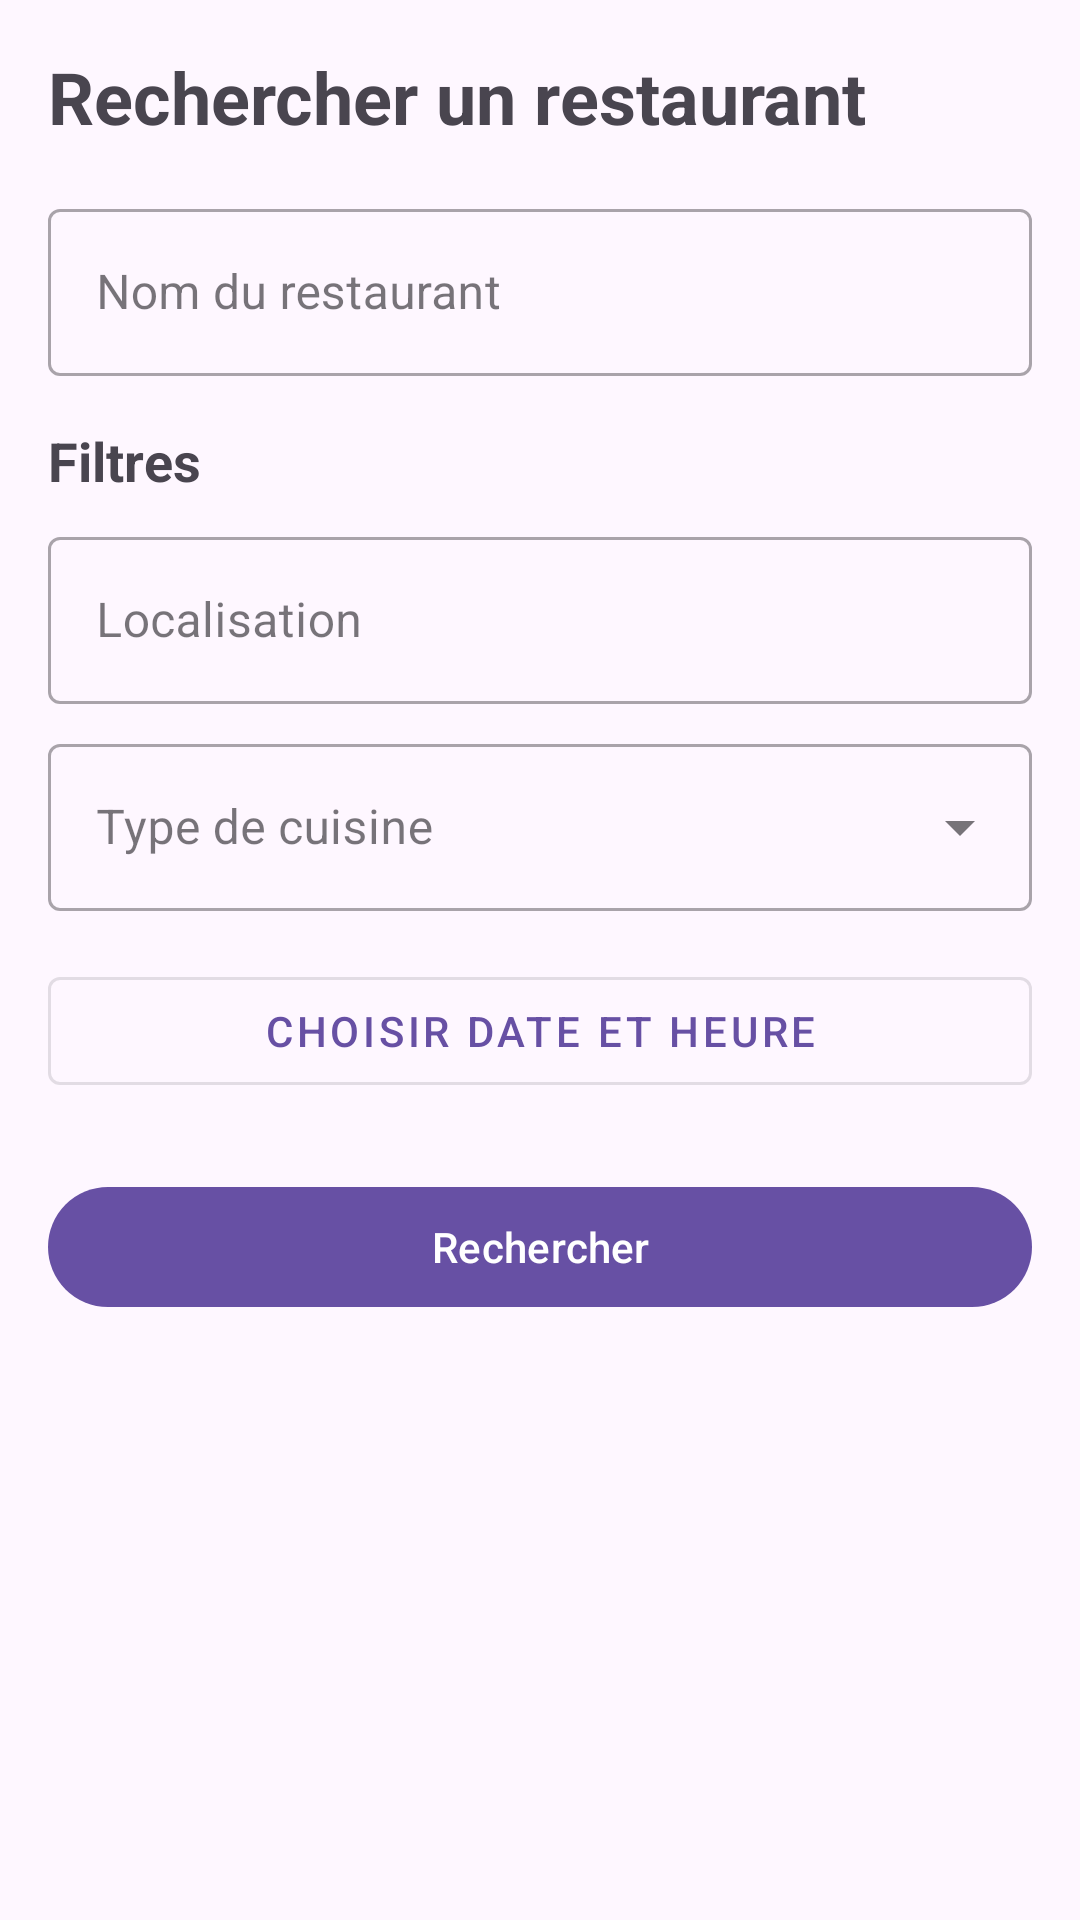

Layout XML and referenced resources for this Android screen:
<!-- AndroidManifest.xml: application theme Theme.TableTroveV3 -->
<!-- res/layout/fragment_search.xml -->
<?xml version="1.0" encoding="utf-8"?>
<ScrollView xmlns:android="http://schemas.android.com/apk/res/android"
    xmlns:app="http://schemas.android.com/apk/res-auto"
    xmlns:tools="http://schemas.android.com/tools"
    android:layout_width="match_parent"
    android:layout_height="match_parent">

    <androidx.constraintlayout.widget.ConstraintLayout
        android:layout_width="match_parent"
        android:layout_height="wrap_content"
        android:padding="16dp">

        <TextView
            android:id="@+id/titleTextView"
            android:layout_width="wrap_content"
            android:layout_height="wrap_content"
            android:text="Rechercher un restaurant"
            android:textSize="24sp"
            android:textStyle="bold"
            app:layout_constraintStart_toStartOf="parent"
            app:layout_constraintTop_toTopOf="parent" />

        <com.google.android.material.textfield.TextInputLayout
            android:id="@+id/searchInputLayout"
            style="@style/Widget.MaterialComponents.TextInputLayout.OutlinedBox"
            android:layout_width="0dp"
            android:layout_height="wrap_content"
            android:layout_marginTop="16dp"
            android:hint="Nom du restaurant"
            app:layout_constraintEnd_toEndOf="parent"
            app:layout_constraintStart_toStartOf="parent"
            app:layout_constraintTop_toBottomOf="@id/titleTextView">

            <com.google.android.material.textfield.TextInputEditText
                android:id="@+id/searchEditText"
                android:layout_width="match_parent"
                android:layout_height="wrap_content" />
        </com.google.android.material.textfield.TextInputLayout>

        <TextView
            android:id="@+id/filtersTextView"
            android:layout_width="wrap_content"
            android:layout_height="wrap_content"
            android:layout_marginTop="16dp"
            android:text="Filtres"
            android:textSize="18sp"
            android:textStyle="bold"
            app:layout_constraintStart_toStartOf="parent"
            app:layout_constraintTop_toBottomOf="@id/searchInputLayout" />

        <com.google.android.material.textfield.TextInputLayout
            android:id="@+id/locationInputLayout"
            style="@style/Widget.MaterialComponents.TextInputLayout.OutlinedBox"
            android:layout_width="0dp"
            android:layout_height="wrap_content"
            android:layout_marginTop="8dp"
            android:hint="Localisation"
            app:layout_constraintEnd_toEndOf="parent"
            app:layout_constraintStart_toStartOf="parent"
            app:layout_constraintTop_toBottomOf="@id/filtersTextView">

            <com.google.android.material.textfield.TextInputEditText
                android:id="@+id/locationEditText"
                android:layout_width="match_parent"
                android:layout_height="wrap_content" />
        </com.google.android.material.textfield.TextInputLayout>

        <com.google.android.material.textfield.TextInputLayout
            android:id="@+id/cuisineInputLayout"
            style="@style/Widget.MaterialComponents.TextInputLayout.OutlinedBox.ExposedDropdownMenu"
            android:layout_width="0dp"
            android:layout_height="wrap_content"
            android:layout_marginTop="8dp"
            android:hint="Type de cuisine"
            app:layout_constraintEnd_toEndOf="parent"
            app:layout_constraintStart_toStartOf="parent"
            app:layout_constraintTop_toBottomOf="@id/locationInputLayout">

            <AutoCompleteTextView
                android:id="@+id/cuisineAutoCompleteTextView"
                android:layout_width="match_parent"
                android:layout_height="wrap_content"
                android:inputType="none" />
        </com.google.android.material.textfield.TextInputLayout>

        <com.google.android.material.button.MaterialButton
            android:id="@+id/dateTimeButton"
            style="@style/Widget.MaterialComponents.Button.OutlinedButton"
            android:layout_width="0dp"
            android:layout_height="wrap_content"
            android:layout_marginTop="16dp"
            android:text="Choisir date et heure"
            app:layout_constraintEnd_toEndOf="parent"
            app:layout_constraintStart_toStartOf="parent"
            app:layout_constraintTop_toBottomOf="@id/cuisineInputLayout" />

        <com.google.android.material.button.MaterialButton
            android:id="@+id/searchButton"
            android:layout_width="0dp"
            android:layout_height="wrap_content"
            android:layout_marginTop="24dp"
            android:text="Rechercher"
            app:layout_constraintEnd_toEndOf="parent"
            app:layout_constraintStart_toStartOf="parent"
            app:layout_constraintTop_toBottomOf="@id/dateTimeButton" />

        <androidx.recyclerview.widget.RecyclerView
            android:id="@+id/resultsRecyclerView"
            android:layout_width="0dp"
            android:layout_height="wrap_content"
            android:layout_marginTop="24dp"
            android:visibility="gone"
            app:layoutManager="androidx.recyclerview.widget.LinearLayoutManager"
            app:layout_constraintEnd_toEndOf="parent"
            app:layout_constraintStart_toStartOf="parent"
            app:layout_constraintTop_toBottomOf="@id/searchButton" />

    </androidx.constraintlayout.widget.ConstraintLayout>
</ScrollView>
<!-- resources referenced by this layout -->
<resources>
  <style name="Theme.TableTroveV3" parent="Base.Theme.TableTroveV3" />
  <style name="Base.Theme.TableTroveV3" parent="Theme.Material3.DayNight.NoActionBar">
          
          
      </style>
</resources>
